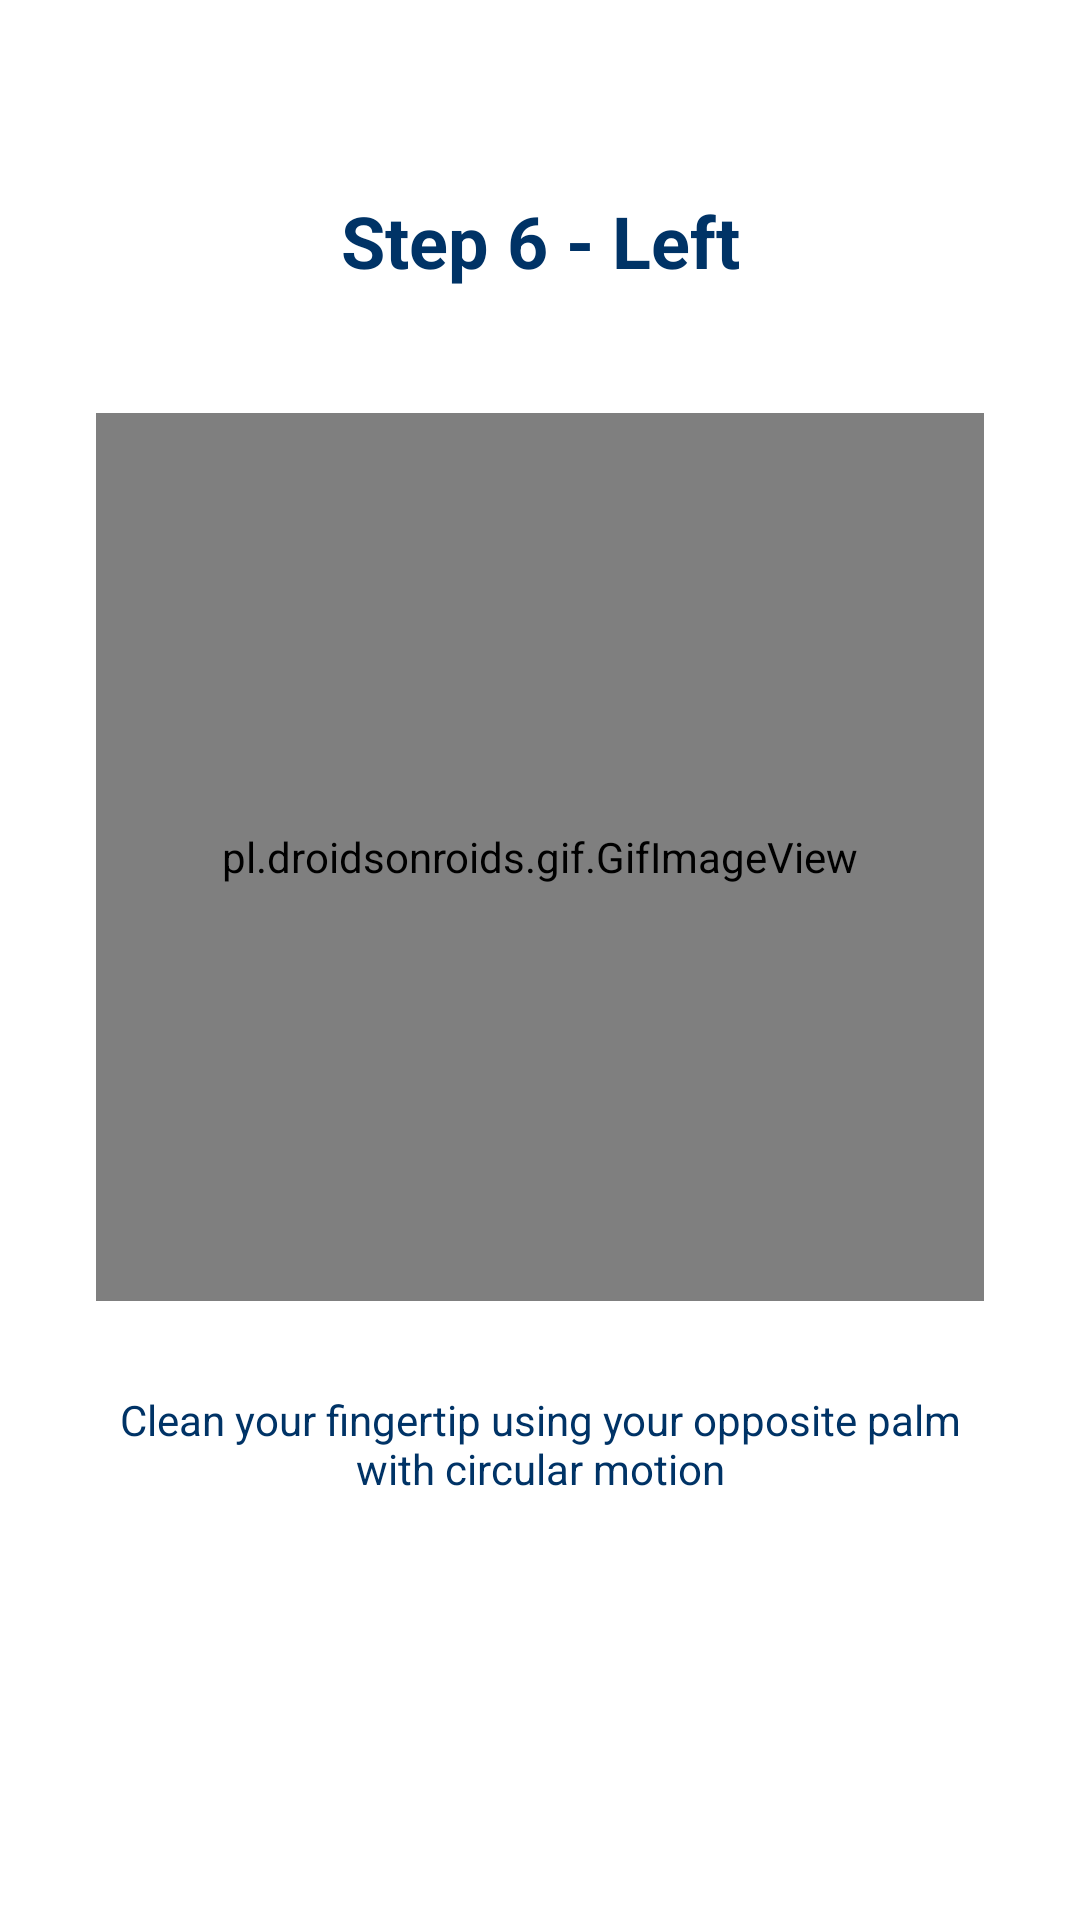

Layout XML and referenced resources for this Android screen:
<!-- AndroidManifest.xml: application theme Theme.EduWash -->
<!-- res/layout/practice_slide9.xml -->
<?xml version="1.0" encoding="utf-8"?>
<androidx.constraintlayout.widget.ConstraintLayout
    xmlns:android="http://schemas.android.com/apk/res/android"
    xmlns:app="http://schemas.android.com/apk/res-auto"
    android:layout_width="match_parent"
    android:layout_height="match_parent">

    <TextView
        android:id="@+id/subTitleTv"
        android:layout_width="wrap_content"
        android:layout_height="wrap_content"
        android:layout_marginTop="64dp"
        android:layout_marginStart="32dp"
        android:layout_marginEnd="32dp"
        android:text="@string/step_6"
        android:textAlignment="center"
        android:textAppearance="@style/TextAppearance.AppCompat.Headline"
        android:textColor="@color/colorBlueMidnight"
        android:textStyle="bold"
        app:layout_constraintEnd_toEndOf="parent"
        app:layout_constraintStart_toStartOf="parent"
        app:layout_constraintTop_toTopOf="parent" />

    <pl.droidsonroids.gif.GifImageView
        android:id="@+id/img3"
        android:layout_width="0dp"
        android:layout_height="0dp"
        android:layout_marginStart="32dp"
        android:layout_marginEnd="32dp"
        android:adjustViewBounds="true"
        app:layout_constraintBottom_toBottomOf="parent"
        app:layout_constraintDimensionRatio="1:1"
        app:layout_constraintEnd_toEndOf="parent"
        app:layout_constraintStart_toStartOf="parent"
        app:layout_constraintTop_toTopOf="parent"
        app:layout_constraintVertical_bias="0.4"
        android:src="@drawable/step6_left"/>

    <TextView
        android:id="@+id/caption"
        android:layout_width="0dp"
        android:layout_height="wrap_content"
        android:layout_marginTop="30dp"
        android:gravity="center"
        android:text="@string/caption6"
        android:textAppearance="@style/TextAppearance.AppCompat.Body1"
        android:textColor="@color/colorBlueMidnight"
        app:layout_constraintEnd_toEndOf="@+id/img3"
        app:layout_constraintStart_toStartOf="@+id/img3"
        app:layout_constraintTop_toBottomOf="@+id/img3" />

</androidx.constraintlayout.widget.ConstraintLayout>
<!-- resources referenced by this layout -->
<resources>
  <color name="colorBlueMidnight">#003366</color>
  <string name="caption6">Clean your fingertip using your opposite palm with circular motion</string>
  <string name="step_6">Step 6 - Left</string>
  <style name="Theme.EduWash" parent="Theme.MaterialComponents.DayNight.DarkActionBar">
          
          <item name="colorPrimary">#84C1D3</item>
          <item name="colorPrimaryVariant">#3F97B1</item>
          <item name="colorOnPrimary">@color/white</item>
          
          <item name="colorSecondary">@color/teal_200</item>
          <item name="colorSecondaryVariant">@color/teal_700</item>
          <item name="colorOnSecondary">@color/black</item>
          
          <item name="android:statusBarColor" tools:targetApi="l">?attr/colorPrimaryVariant</item>
          
      </style>
  <color name="white">#FFFFFFFF</color>
  <color name="teal_200">#FF03DAC5</color>
  <color name="teal_700">#FF018786</color>
  <color name="black">#FF000000</color>
</resources>
